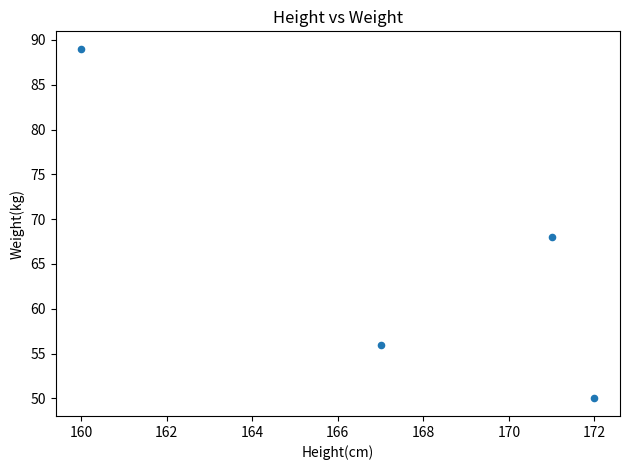

Here is the Python script that generated this plot:
import pandas as pd
import matplotlib.pyplot as plt

data = {'name': ['A', 'B', 'C', 'D'], 
        'height': [160, 167, 171, 172],
        'weight': [89, 56, 68, 50]}

df = pd.DataFrame(data)
df.plot.scatter(x='height', y='weight')

plt.xlabel('Height(cm)') 
plt.ylabel('Weight(kg)')
plt.title('Height vs Weight')

plt.tight_layout()
plt.show()

def filter_height(df, min_ht, max_ht):
    return df[(df['height'] >= min_ht) & (df['height'] <= max_ht)]

result = filter_height(df, 160, 170)
print(result)
